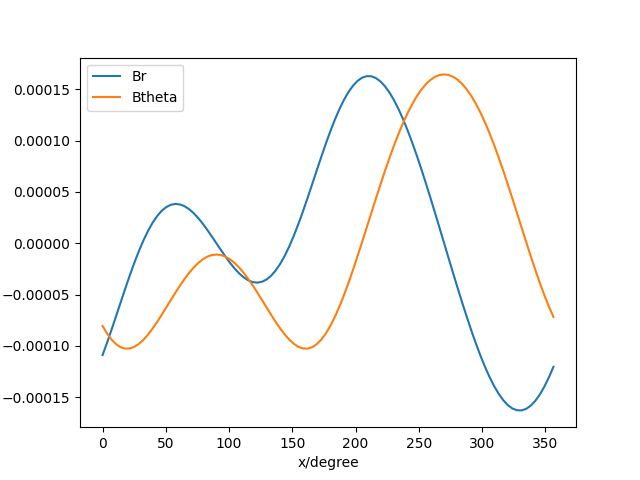

Values plotted in this chart, from the file beside it:
Br, Btheta
-0.000109, -8.05467070524677e-05
-9.673588387334055e-05, -8.799178260278766e-05
-8.386357640729568e-05, -9.397143092821993e-05
-7.059743525284233e-05, -9.841738576673585e-05
-5.7197720356646974e-05, -0.0001013
-4.3928007616191894e-05, -0.0001026
-3.1045432131476e-05, -0.0001024
-1.8791345871374327e-05, -0.0001008
-7.383165092195643e-06, -9.794157899185755e-05
2.991983004948048e-06, -9.388384082739204e-05
1.2181449883264244e-05, -8.883744860309497e-05
2.0069010834465934e-05, -8.29825776533889e-05
2.657476148954842e-05, -7.650637555655873e-05
3.165338696557853e-05, -6.959730411459134e-05
3.529136564845373e-05, -6.244065266475291e-05
3.750370745452225e-05, -5.521529175057778e-05
3.833076187646624e-05, -4.8091531419398406e-05
3.783548271819233e-05, -4.1229792722589205e-05
3.6101336874528075e-05, -3.477971842756782e-05
3.323083432591861e-05, -2.887934910456479e-05
2.9344476259416103e-05, -2.3654067406811765e-05
2.4579800883553625e-05, -1.9215146120069516e-05
1.90901714296496e-05, -1.5657894139533403e-05
1.3043000403864486e-05, -1.3059544899588832e-05
6.6172237597604935e-06, -1.1477142884639849e-05
-8.691219462140619e-19, -1.0945733685252361e-05
-6.617223759765682e-06, -1.1477142884639413e-05
-1.3043000403868306e-05, -1.3059544899589659e-05
-1.909017142965277e-05, -1.5657894139536106e-05
-2.4579800883552842e-05, -1.921514612006994e-05
-2.9344476259421836e-05, -2.3654067406811155e-05
-3.323083432591917e-05, -2.887934910456561e-05
-3.610133687453386e-05, -3.477971842756737e-05
-3.7835482718192986e-05, -4.122979272259082e-05
-3.833076187647015e-05, -4.809153141939927e-05
-3.750370745452315e-05, -5.521529175057846e-05
-3.5291365648453964e-05, -6.244065266475216e-05
-3.165338696558339e-05, -6.959730411458827e-05
-2.6574761489553464e-05, -7.650637555656001e-05
-2.00690108344672e-05, -8.298257765339062e-05
-1.2181449883268579e-05, -8.883744860309451e-05
-2.991983004953416e-06, -9.38838408273925e-05
7.383165092194399e-06, -9.794157899186205e-05
1.8791345871374157e-05, -0.0001008
3.104543213147193e-05, -0.0001024
4.392800761618817e-05, -0.0001026
5.719772035664638e-05, -0.0001013
7.059743525284074e-05, -9.841738576673686e-05
8.38635764072926e-05, -9.397143092822164e-05
9.673588387333726e-05, -8.799178260278735e-05
0.000109, -8.054670705246926e-05
0.0001203, -7.173790763053641e-05
0.0001306, -6.169486397680554e-05
0.0001397, -5.056827960974811e-05
0.0001474, -3.852331160700902e-05
0.0001536, -2.5733209370460096e-05
0.0001582, -1.2373855999626989e-05
0.0001613, 1.3804882611855816e-06
0.0001628, 1.5360160037519995e-05
0.0001627, 2.940190921785172e-05
... 40 more rows
